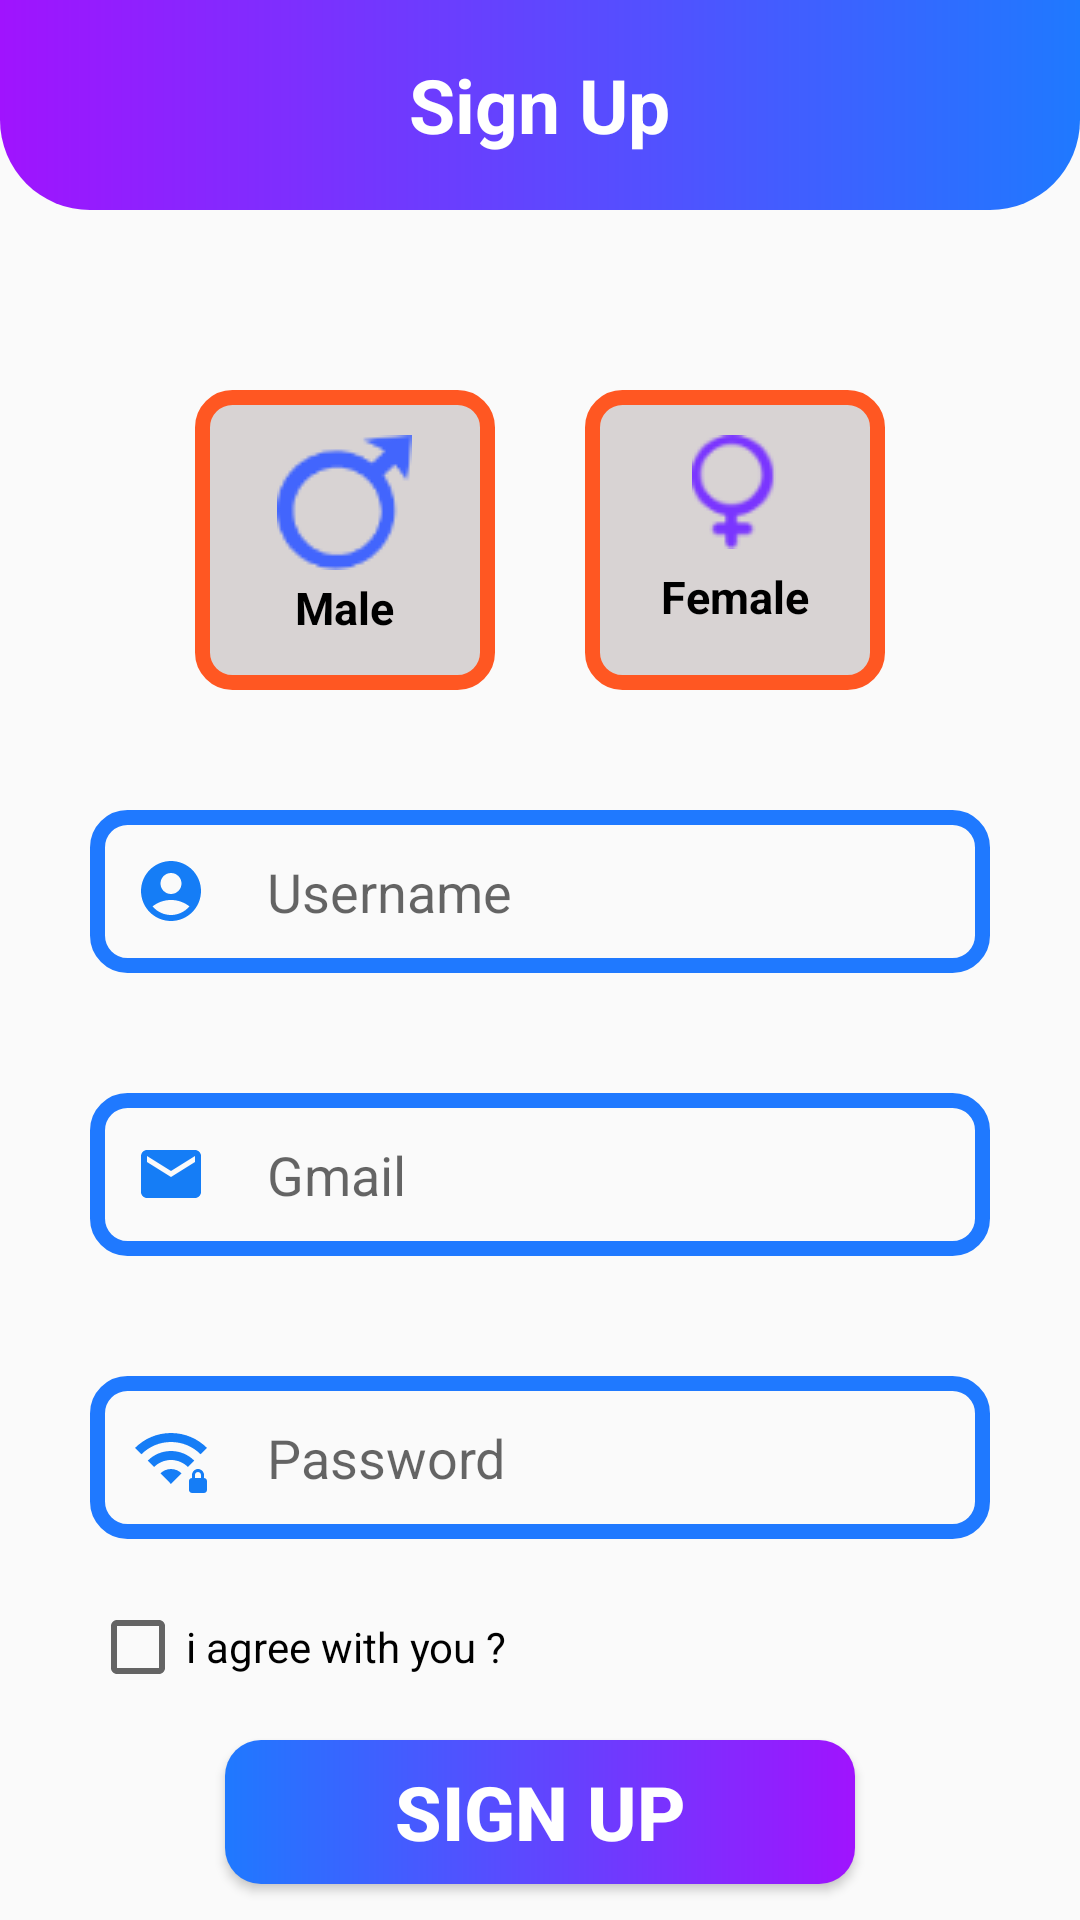

Produce the Android XML layout that renders to this screen, including the resource entries it uses.
<!-- AndroidManifest.xml: application theme Theme.Signupdesign -->
<!-- res/layout/activity_signup.xml -->
<?xml version="1.0" encoding="utf-8"?>
<LinearLayout xmlns:android="http://schemas.android.com/apk/res/android"
    xmlns:app="http://schemas.android.com/apk/res-auto"
    xmlns:tools="http://schemas.android.com/tools"
    android:layout_width="match_parent"
    android:layout_height="match_parent"
    android:orientation="vertical"
    tools:context=".Signup">

    <LinearLayout
        android:layout_width="match_parent"
        android:layout_height="70dp"
        android:background="@drawable/textgredent"
        android:gravity="center"

        >
        <TextView
            android:layout_width="wrap_content"
            android:layout_height="wrap_content"
            android:text="Sign Up"
            android:textColor="@color/white"
            android:textStyle="bold"
            android:textSize="25sp"

            />

    </LinearLayout>

    <RadioGroup
        android:id="@+id/gender"
        android:layout_width="match_parent"
        android:layout_height="wrap_content"
        android:orientation="horizontal"
        android:layout_marginTop="60dp"
        android:layout_marginLeft="40dp"
        android:layout_marginRight="40dp"
        android:gravity="center"
        android:checkedButton="@id/mailSU"

        >
        <RadioButton
            android:id="@+id/males"
            android:layout_width="100dp"
            android:layout_height="100dp"
            android:text="Male"
            android:textAlignment="center"
            android:textSize="15sp"
            android:textStyle="bold"
            android:drawableTop="@drawable/male"
            android:padding="15dp"
            android:background="@drawable/gender_backgroud_selector"
            android:button="@color/black"
            />
        <RadioButton
            android:id="@+id/females"
            android:layout_width="100dp"
            android:layout_height="100dp"
            android:background="@drawable/gender_backgroud_selector"
            android:text="Female"
            android:textAlignment="center"
            android:textSize="15sp"
            android:textStyle="bold"
            android:drawableTop="@drawable/female"
            android:padding="15dp"
            android:layout_marginLeft="30dp"
            android:button="@color/black"
            android:selectAllOnFocus="true"


            />







    </RadioGroup>

    <EditText
        android:id="@+id/userSU"
        android:layout_width="match_parent"
        android:layout_height="wrap_content"
        android:hint="Username"
        android:padding="15dp"
        android:layout_marginTop="40dp"
        android:layout_marginLeft="30dp"
        android:layout_marginRight="30dp"
        android:background="@drawable/buttoncorner"
        android:drawableLeft="@drawable/baseline_account_circle_24"
        android:drawablePadding="20dp"
        android:inputType="text"
        />
    <EditText
        android:id="@+id/mailSU"
        android:layout_width="match_parent"
        android:layout_height="wrap_content"
        android:hint="Gmail"
        android:padding="15dp"
        android:layout_marginTop="40dp"
        android:layout_marginLeft="30dp"
        android:layout_marginRight="30dp"
        android:background="@drawable/buttoncorner"
        android:drawableLeft="@drawable/baseline_email_24"
        android:drawablePadding="20dp"
        android:inputType="textEmailAddress"
        />
    <EditText
        android:id="@+id/passwordSU"
        android:layout_width="match_parent"
        android:layout_height="wrap_content"
        android:hint="Password"
        android:padding="15dp"
        android:layout_marginTop="40dp"
        android:layout_marginLeft="30dp"
        android:layout_marginRight="30dp"
        android:background="@drawable/buttoncorner"
        android:drawableLeft="@drawable/baseline_wifi_password_24"
        android:drawablePadding="20dp"
        android:inputType="textPassword"
        />

    <CheckBox
        android:id="@+id/checkboxSU"
        android:layout_width="match_parent"
        android:layout_height="wrap_content"
        android:text="i agree with you ?"
        android:layout_marginLeft="30dp"
        android:layout_marginTop="20dp"
        android:layout_marginRight="30dp"
        />

    <Button
        android:id="@+id/signupSU"
        android:layout_width="match_parent"
        android:layout_height="wrap_content"
        android:text="Sign up"
        android:textSize="25sp"
        android:textColor="@color/white"
        android:textStyle="bold"
        android:layout_marginTop="15dp"
        android:background="@drawable/button_design"
        android:layout_marginLeft="75dp"
        android:layout_marginRight="75dp"

        />




</LinearLayout>
<!-- resources referenced by this layout -->
<resources>
  <color name="black">#FF000000</color>
  <color name="white">#FFFFFF</color>
  <!-- drawable baseline_email_24 (drawable) -->
  <vector android:height="24dp" android:tint="#157DF6"
      android:viewportHeight="24" android:viewportWidth="24"
      android:width="24dp" xmlns:android="http://schemas.android.com/apk/res/android">
      <path android:fillColor="@android:color/white" android:pathData="M20,4L4,4c-1.1,0 -1.99,0.9 -1.99,2L2,18c0,1.1 0.9,2 2,2h16c1.1,0 2,-0.9 2,-2L22,6c0,-1.1 -0.9,-2 -2,-2zM20,8l-8,5 -8,-5L4,6l8,5 8,-5v2z"/>
  </vector>
  <!-- drawable button_design (drawable) -->
  <?xml version="1.0" encoding="utf-8"?>
  <shape xmlns:android="http://schemas.android.com/apk/res/android"
      android:shape="rectangle">
  
  
      <gradient
          android:startColor="#1F79FF"
          android:endColor="#A013FE"
          />
      <corners
          android:radius="12dp"
          />
  
  </shape>
  <!-- drawable buttoncorner (drawable) -->
  <?xml version="1.0" encoding="utf-8"?>
  <shape xmlns:android="http://schemas.android.com/apk/res/android"
      android:shape="rectangle">
  
      <stroke
          android:width="5dp"
          android:color="#1F79FF"
          />
      <corners
          android:radius="10dp"
          />
  
  </shape>
  <!-- drawable gender_backgroud_selector (drawable) -->
  <?xml version="1.0" encoding="utf-8"?>
  <selector xmlns:android="http://schemas.android.com/apk/res/android">
  
  <item android:state_checked="true" android:drawable="@drawable/gender_background"/>
      <item android:drawable="@drawable/gender_checked_background"/>
  
  </selector>
  <!-- drawable textgredent (drawable) -->
  <?xml version="1.0" encoding="utf-8"?>
  <shape xmlns:android="http://schemas.android.com/apk/res/android"
      android:shape="rectangle">
  
      <gradient
          android:startColor="#1F79FF"
          android:endColor="#A013FE"
          android:type="linear"
          android:angle="180"
          />
  
      <corners
          android:bottomLeftRadius="30dp"
          android:bottomRightRadius="30dp"
          />
  
  
  </shape>
  <style name="Theme.Signupdesign" parent="Theme.AppCompat.DayNight.NoActionBar">
          
          <item name="colorPrimary">@color/purple_500</item>
          <item name="colorPrimaryVariant">@color/purple_700</item>
          <item name="colorOnPrimary">@color/white</item>
          
          <item name="colorSecondary">@color/teal_200</item>
          <item name="colorSecondaryVariant">@color/teal_700</item>
          <item name="colorOnSecondary">@color/black</item>
          
          <item name="android:statusBarColor">?attr/colorPrimaryVariant</item>
          
      </style>
  <!-- drawable gender_background (drawable) -->
  <?xml version="1.0" encoding="utf-8"?>
  <shape xmlns:android="http://schemas.android.com/apk/res/android"
      android:shape="rectangle">
      <solid
          android:color="#00BCD4"
          />
      <stroke
          android:width="5dp"
          android:color="#FF5722"
          />
      <corners
          android:radius="10dp"
          />
  
  </shape>
  <!-- drawable gender_checked_background (drawable) -->
  <?xml version="1.0" encoding="utf-8"?>
  <shape xmlns:android="http://schemas.android.com/apk/res/android"
      android:shape="rectangle">
      <solid
          android:color="#D8D3D3"
          />
      <stroke
          android:width="5dp"
          android:color="#FF5722"
          />
      <corners
          android:radius="10dp"
          />
  
  </shape>
  <color name="purple_500">#FF6200EE</color>
  <color name="purple_700">#FF3700B3</color>
  <color name="teal_200">#FF03DAC5</color>
  <color name="teal_700">#FF018786</color>
</resources>
